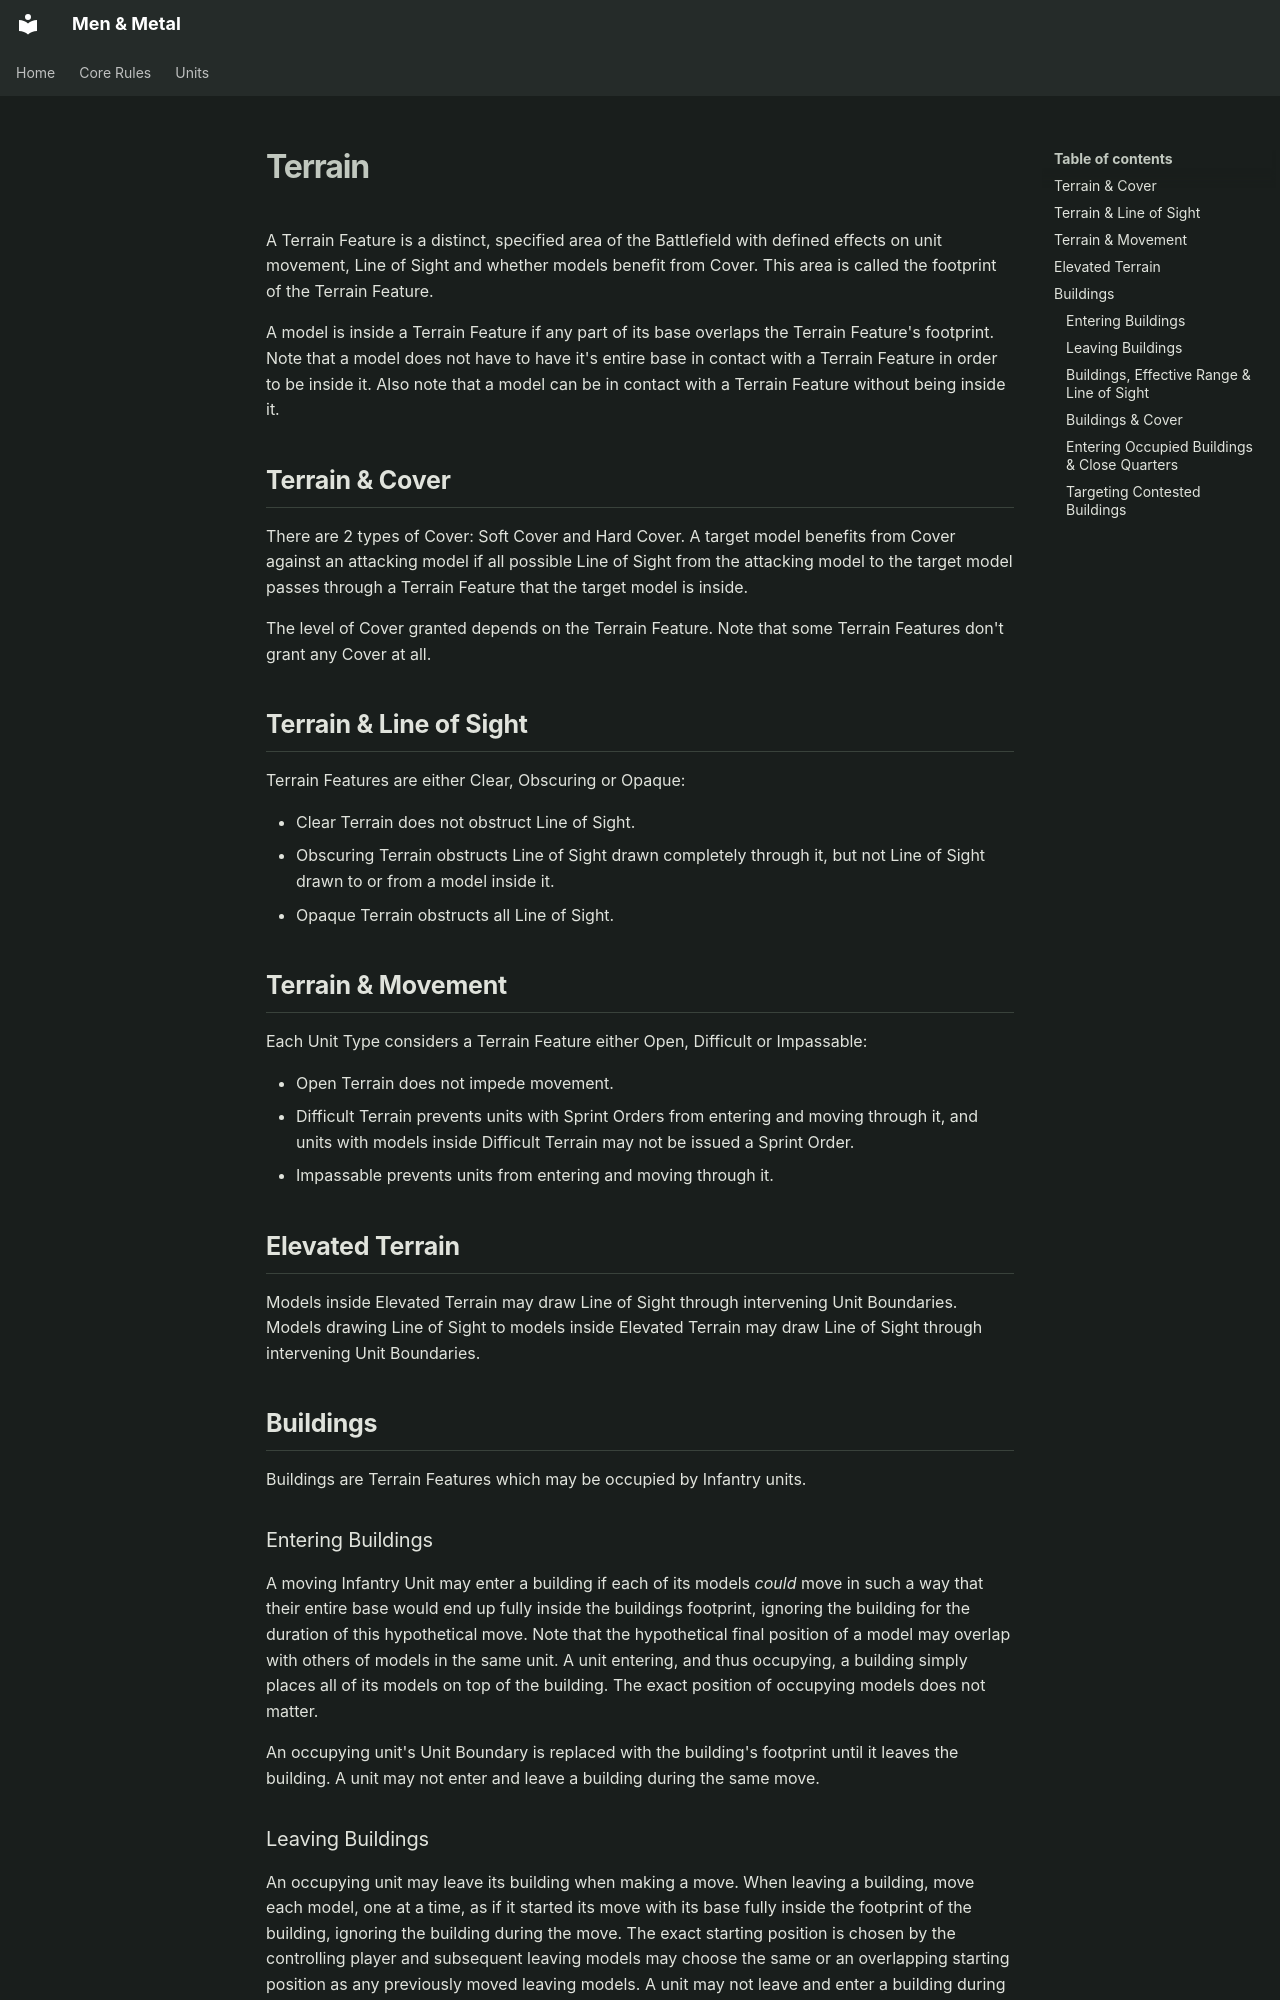

repository: davidsjoblom/men-and-metal · page: 8-terrain/index.html · generator: mkdocs

# Terrain

A Terrain Feature is a distinct, specified area of the Battlefield with defined effects on unit movement, Line of Sight and whether models benefit from Cover.
This area is called the footprint of the Terrain Feature.

A model is inside a Terrain Feature if any part of its base overlaps the Terrain Feature's footprint.
Note that a model does not have to have it's entire base in contact with a Terrain Feature in order to be inside it.
Also note that a model can be in contact with a Terrain Feature without being inside it.

## Terrain & Cover

There are 2 types of Cover: Soft Cover and Hard Cover.
A target model benefits from Cover against an attacking model if all possible Line of Sight from the attacking model to the target model passes through a Terrain Feature that the target model is inside.

The level of Cover granted depends on the Terrain Feature.
Note that some Terrain Features don't grant any Cover at all.

## Terrain & Line of Sight

Terrain Features are either Clear, Obscuring or Opaque:

- Clear Terrain does not obstruct Line of Sight.
- Obscuring Terrain obstructs Line of Sight drawn completely through it, but not Line of Sight drawn to or from a model inside it.
- Opaque Terrain obstructs all Line of Sight.

## Terrain & Movement

Each Unit Type considers a Terrain Feature either Open, Difficult or Impassable:

- Open Terrain does not impede movement.
- Difficult Terrain prevents units with Sprint Orders from entering and moving through it, and units with models inside Difficult Terrain may not be issued a Sprint Order.
- Impassable prevents units from entering and moving through it.

## Elevated Terrain

Models inside Elevated Terrain may draw Line of Sight through intervening Unit Boundaries.
Models drawing Line of Sight to models inside Elevated Terrain may draw Line of Sight through intervening Unit Boundaries.

## Buildings

Buildings are Terrain Features which may be occupied by Infantry units.

### Entering Buildings

A moving Infantry Unit may enter a building if each of its models *could* move in such a way that their entire base would end up fully inside the buildings footprint, ignoring the building for the duration of this hypothetical move.
Note that the hypothetical final position of a model may overlap with others of models in the same unit.
A unit entering, and thus occupying, a building simply places all of its models on top of the building.
The exact position of occupying models does not matter.

An occupying unit's Unit Boundary is replaced with the building's footprint until it leaves the building.
A unit may not enter and leave a building during the same move.

### Leaving Buildings

An occupying unit may leave its building when making a move.
When leaving a building, move each model, one at a time, as if it started its move with its base fully inside the footprint of the building, ignoring the building during the move.
The exact starting position is chosen by the controlling player and subsequent leaving models may choose the same or an overlapping starting position as any previously moved leaving models.
A unit may not leave and enter a building during the same move.
